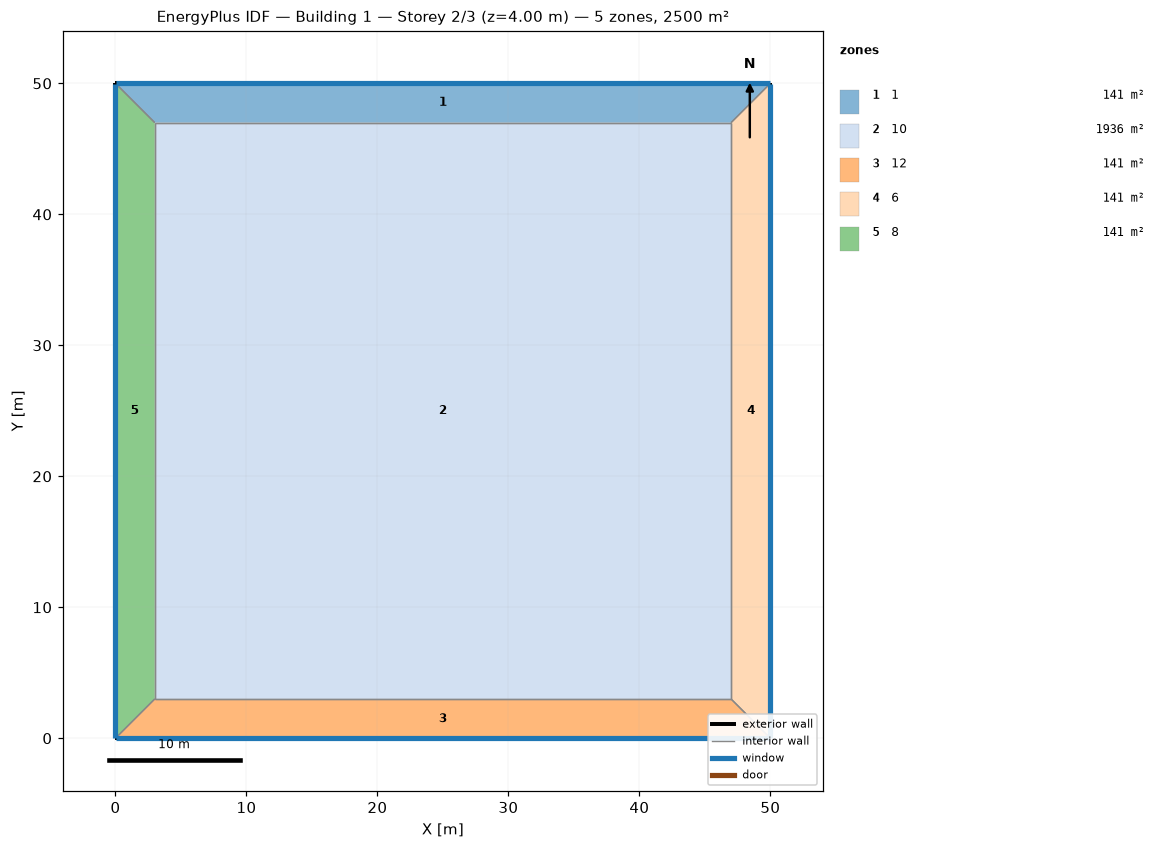
=== STOREY PLAN SPEC (per zone: floor XY polygon, exterior-wall plan segments, windows/doors) ===
zone 1: 1  (141.0 m²)
  floor: (0.00, 50.00) (50.00, 50.00) (47.00, 47.00) (3.00, 47.00)
  exterior wall: (50.00, 50.00) – (0.00, 50.00)  [50.0 m]
    window: (49.97, 50.00) – (0.03, 50.00)  [50.0 m²]
  interior walls: 3
zone 2: 10  (1936.0 m²)
  floor: (3.00, 3.00) (3.00, 47.00) (47.00, 47.00) (47.00, 3.00)
  interior walls: 4
zone 3: 12  (141.0 m²)
  floor: (50.00, 0.00) (0.00, 0.00) (3.00, 3.00) (47.00, 3.00)
  exterior wall: (0.00, 0.00) – (50.00, 0.00)  [50.0 m]
    window: (0.03, 0.00) – (49.97, 0.00)  [50.0 m²]
  interior walls: 3
zone 4: 6  (141.0 m²)
  floor: (50.00, 50.00) (50.00, 0.00) (47.00, 3.00) (47.00, 47.00)
  exterior wall: (50.00, 0.00) – (50.00, 50.00)  [50.0 m]
    window: (50.00, 0.03) – (50.00, 49.97)  [50.0 m²]
  interior walls: 3
zone 5: 8  (141.0 m²)
  floor: (0.00, 0.00) (0.00, 50.00) (3.00, 47.00) (3.00, 3.00)
  exterior wall: (0.00, 50.00) – (0.00, 0.00)  [50.0 m]
    window: (0.00, 49.97) – (0.00, 0.03)  [50.0 m²]
  interior walls: 3

=== DERIVED (storey summary) ===
Building: Building 1
Storey: 2 of 3  (floor level z = 4.00 m)
Storey gross floor area: 2500.0 m²
Zones on this storey: 5
  - 1: floor 141.0 m²; exterior wall 50.0 m (200.0 m²); 1 window(s) 50.0 m²; WWR 25.0%
  - 10: floor 1936.0 m²
  - 12: floor 141.0 m²; exterior wall 50.0 m (200.0 m²); 1 window(s) 50.0 m²; WWR 25.0%
  - 6: floor 141.0 m²; exterior wall 50.0 m (200.0 m²); 1 window(s) 50.0 m²; WWR 25.0%
  - 8: floor 141.0 m²; exterior wall 50.0 m (200.0 m²); 1 window(s) 50.0 m²; WWR 25.0%
Zone adjacency (shared interzone walls):
  - 1 ↔ 10
  - 1 ↔ 6
  - 1 ↔ 8
  - 10 ↔ 12
  - 10 ↔ 6
  - 10 ↔ 8
  - 12 ↔ 6
  - 12 ↔ 8